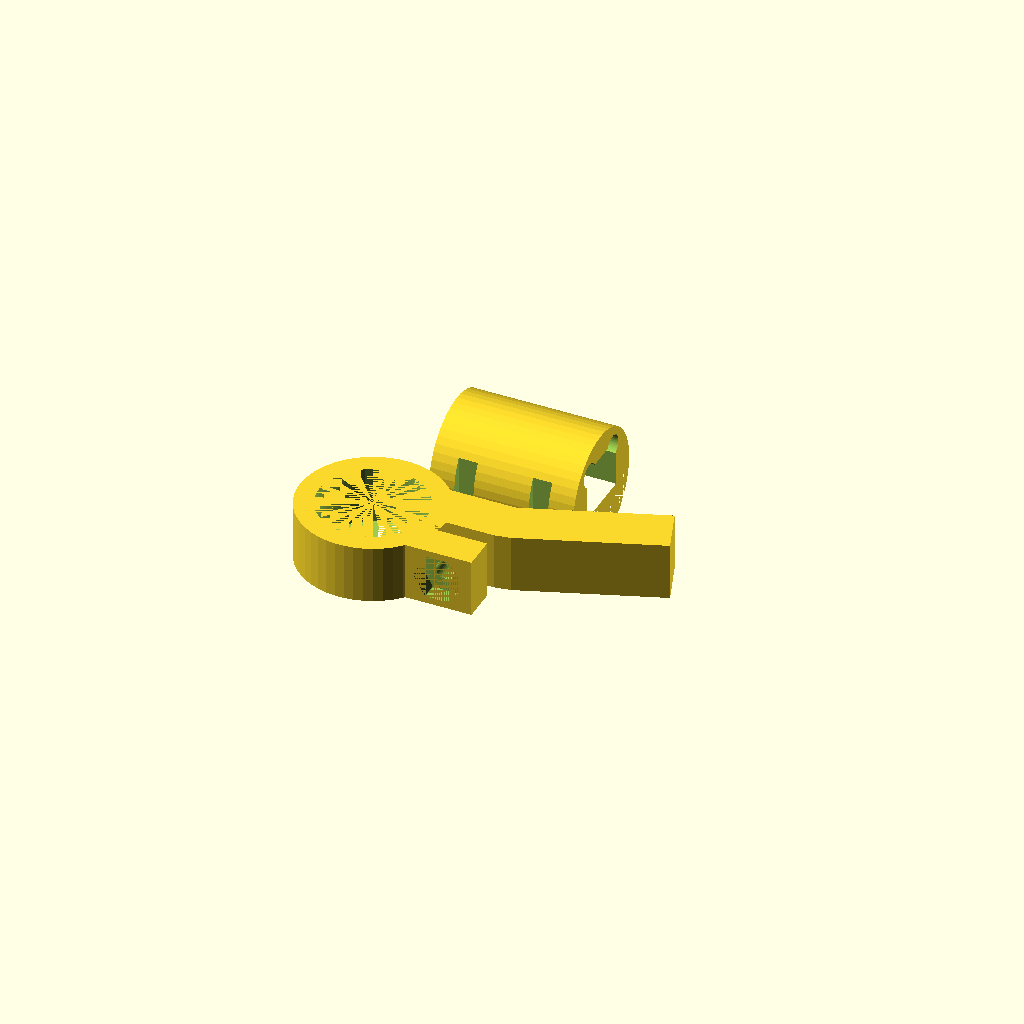
Cell 1: the model at its default parameters.
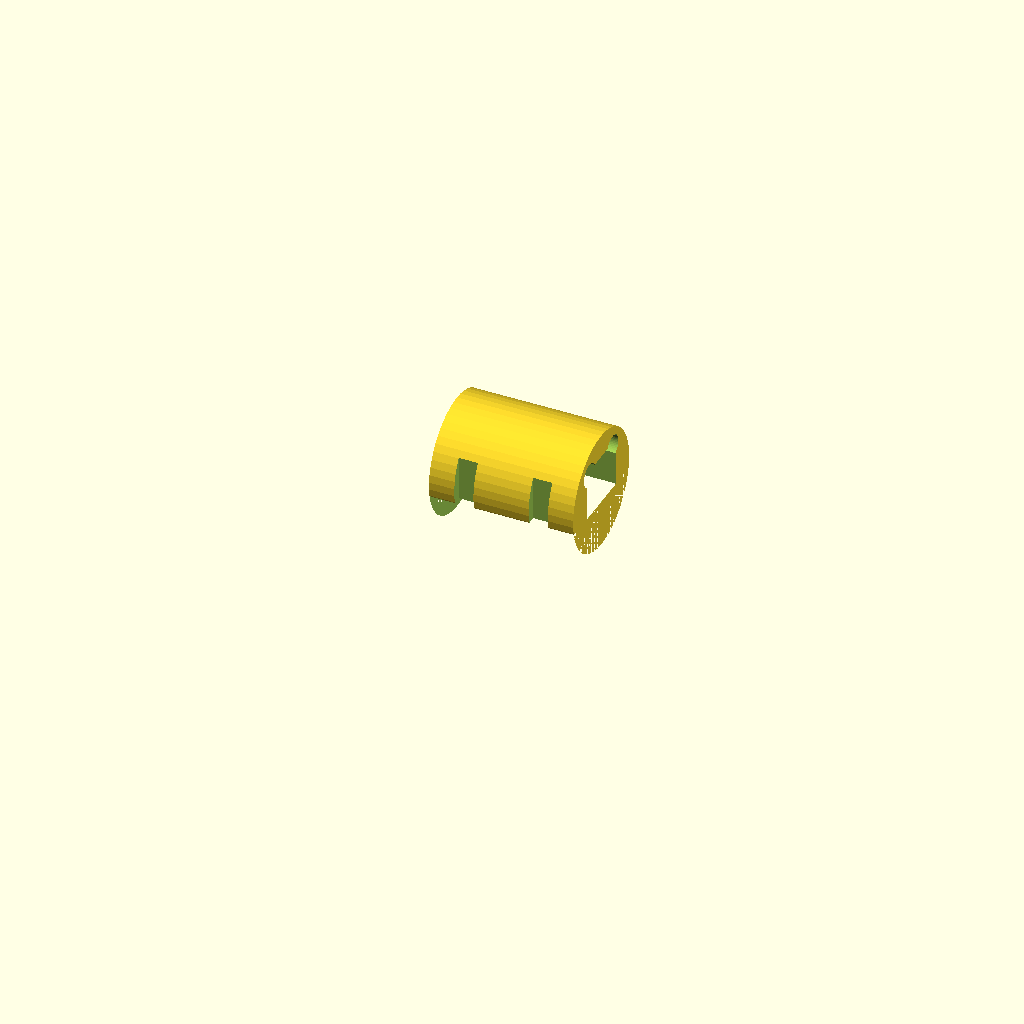
Cell 2 — generateClamp set to false, the other parameters unchanged.
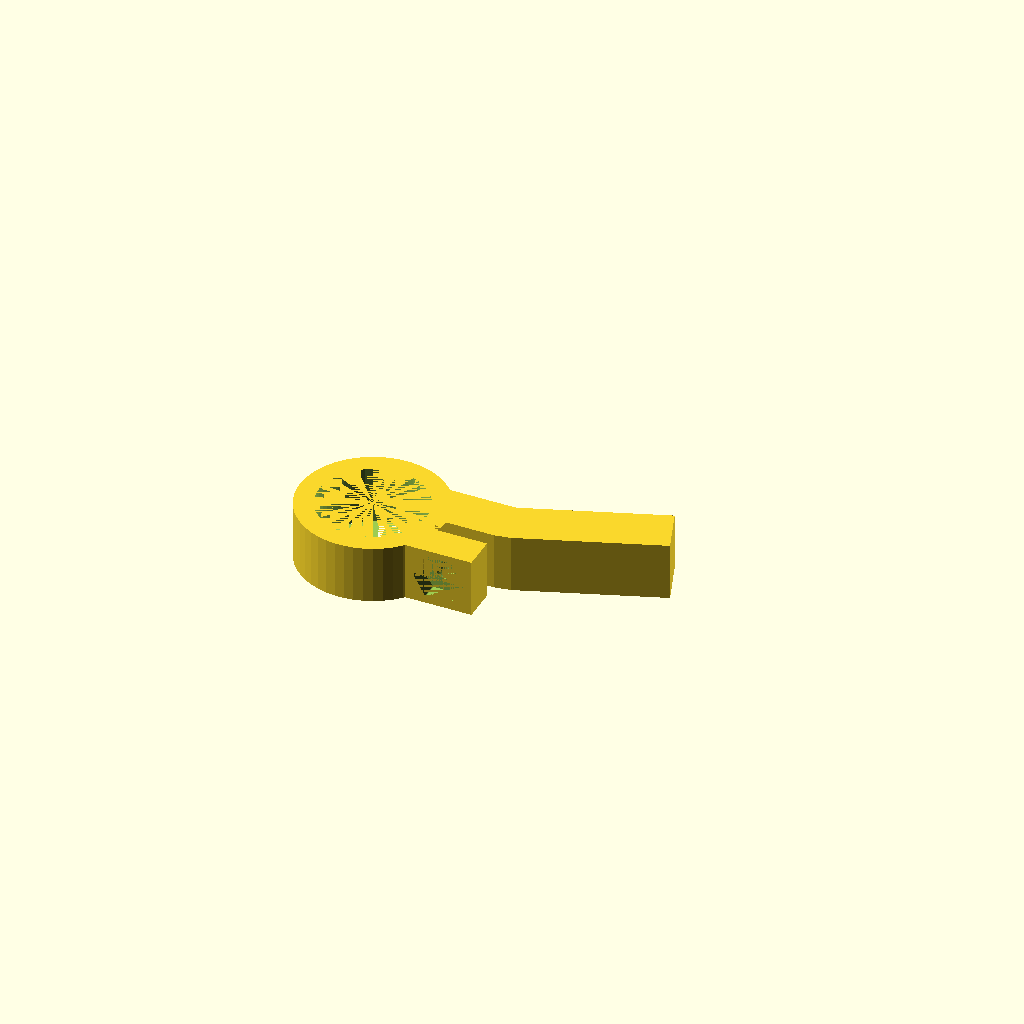
Cell 3: the same model with generateAdapter = false.
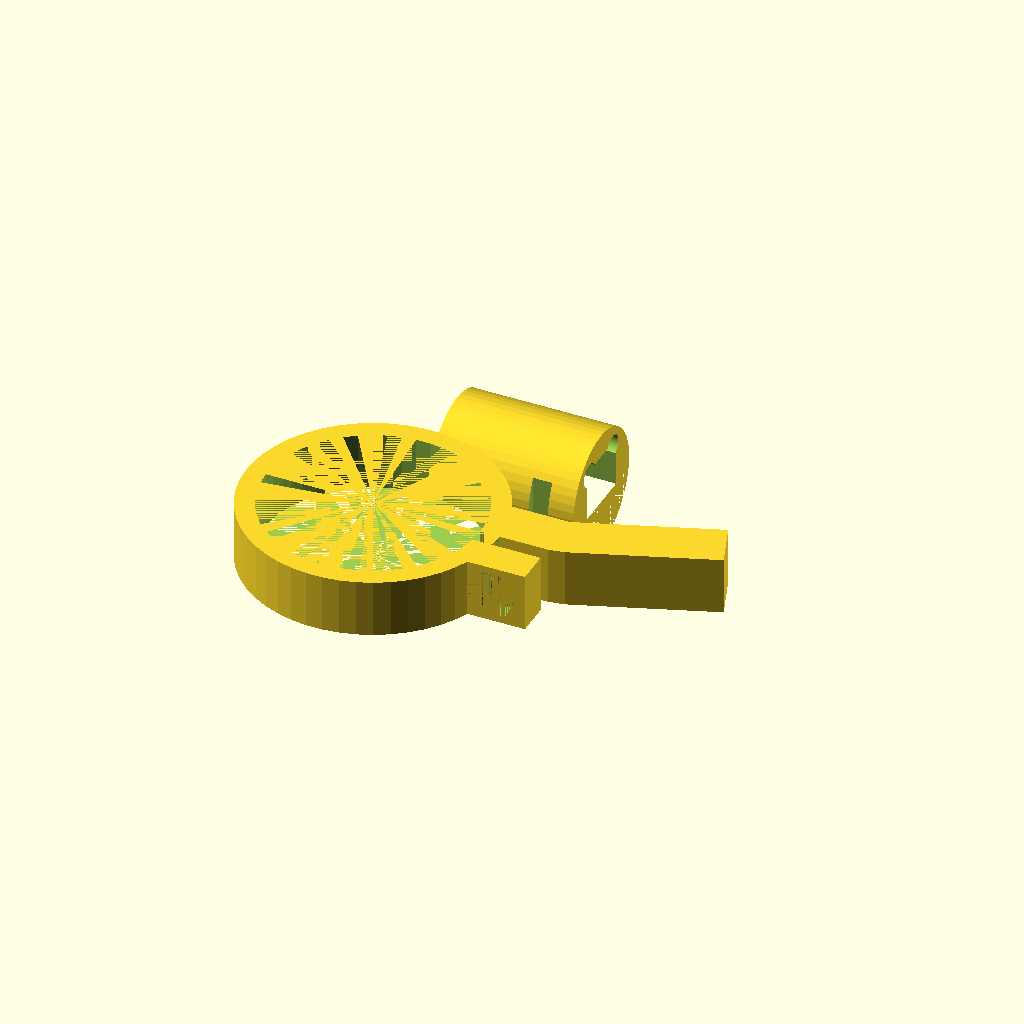
Cell 4: clampInnerDia = 44.6 (everything else at default).
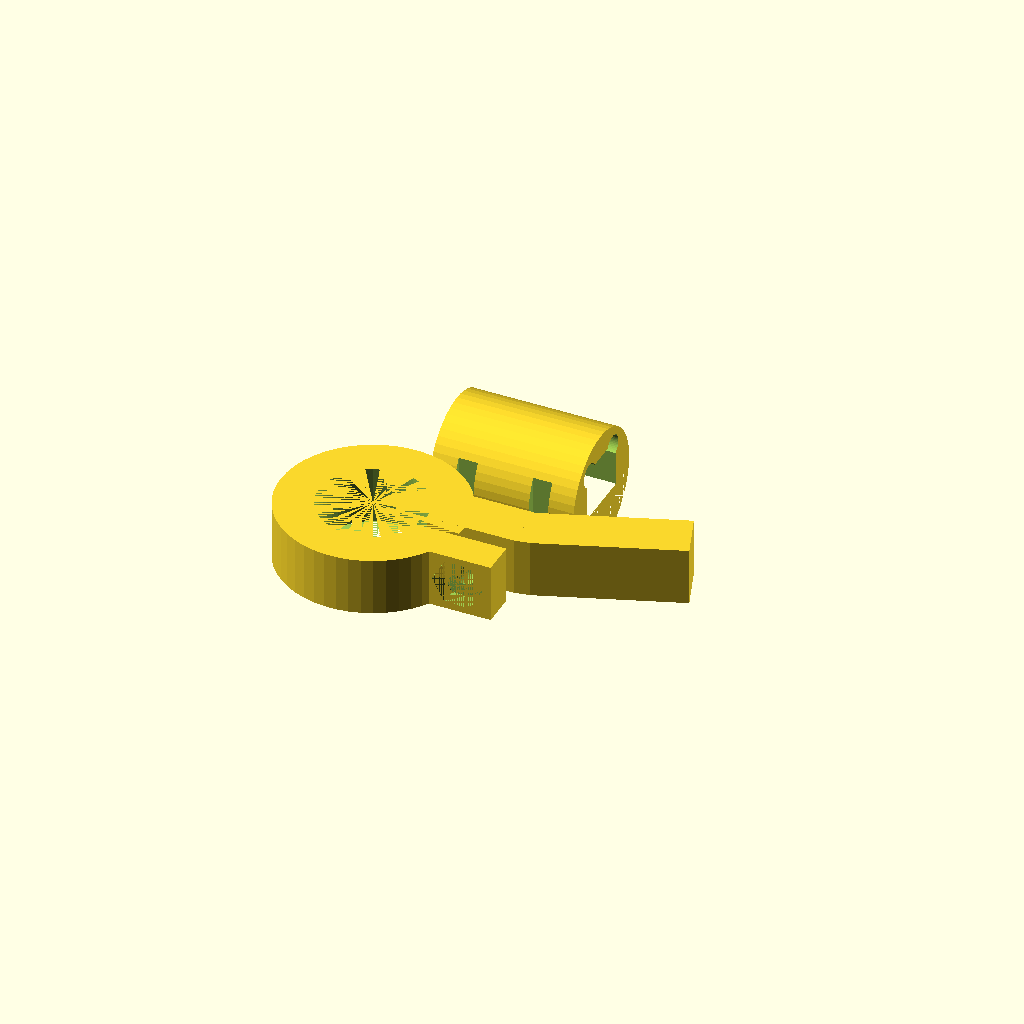
Cell 5: the same model with clampWallThick = 8.
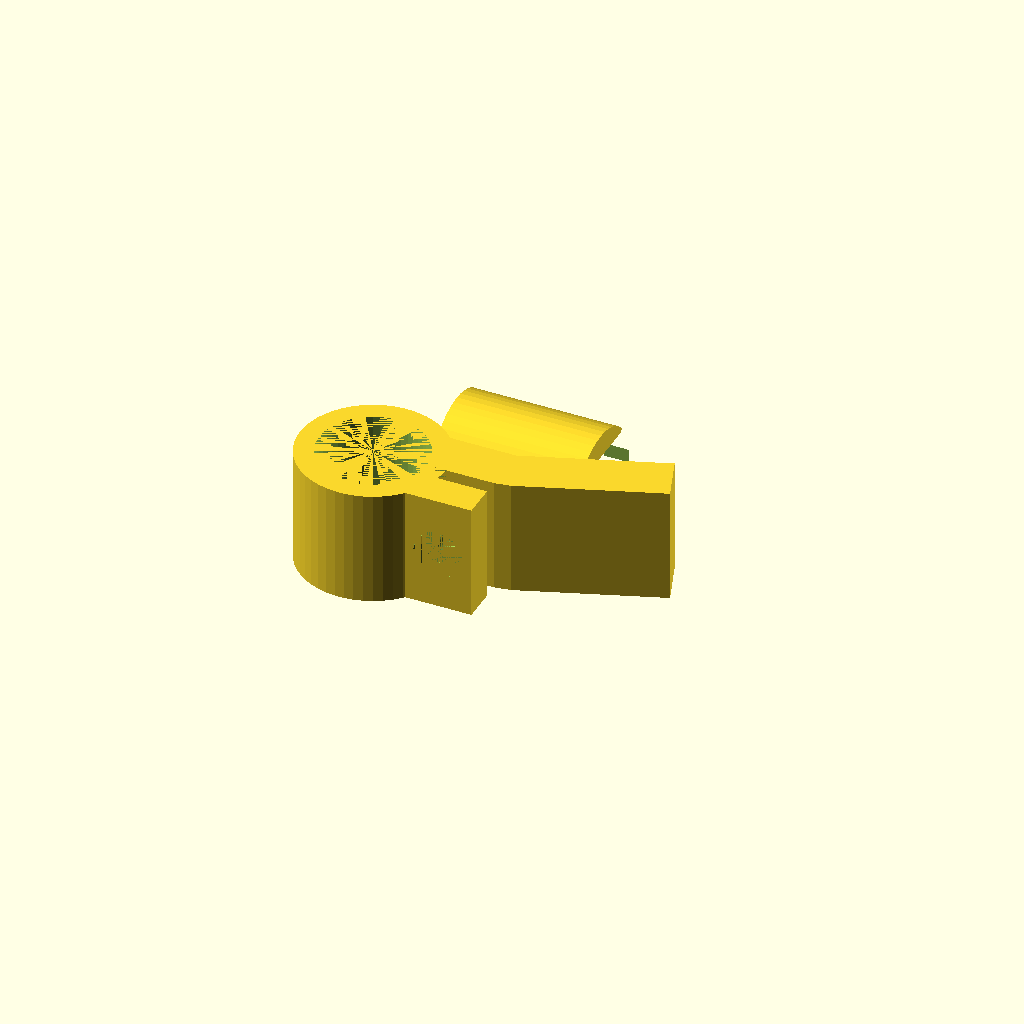
Cell 6: the same model with clampWidth = 24.
One fixed orthographic camera (rotation 55°, 0°, 25°; colour scheme Cornfield) for every cell.
The OpenSCAD source (inputs/thingiverse/thing-2149722/files/AerobarComputerMount.scad):
//diameter of the bar onto which the clamp will be mounted
clampInnerDia = 22.3;
//thickness of the clamp wall wrapping around the bar
clampWallThick = 4;
//width of the clamp (ie, front-to-back, along the length of the bar) (bear in mind that this width must be greater than the bolt head and nut diameters, as they are countersunk into the clamp)
clampWidth = 12;

//length of the flat section of the arm - must be long enough to accomodate the needed adapterLen
armLen = 30;
//height of the arm (and bolt block)
armHt = 10;
//angle needed to achieve the depth above (negative angle) or below (positive angle) the bar that you need the arm to be (take into account the adapterHt value)
armAngle = 20;

//thickness of the gap between the nut and bolt blocks
blockGapThick = 3;
//width of the nut and bolt blocks (ie, distance from clamp toward arm
blockWidth = 10;
//height (thickness) of the nut block
nutBlockHt = 7;

//diameter of bolt head inset (use bolt head diameter plus 1-2mm) - must be a sensible value, as compared to clampWidth
boltHeadDia = 8;
//height of the clamp bolt head (ie, depth of the bolt head countersink)
boltHeadInset = 4; 
//diameter of the shank of the bolt
boltShankDia = 4;

//circular diameter of the nut, plus about 1mm (for a 6-sided nut, the distance between 2 opposite corners on the nut, plus a little)
nutDia = 10;
//depth of the nut countersink - must be a sensible value, as compared to nutBlockHt
nutInset = 3.5;

//length of the round adapter that fits on the arm - must be long enough for bands, ties, etc that hold your computer mount on
adapterLen = 30;
//outside diameter of the adapter - such that your computer mount will sit on it well
adapterDia = 25;
//height above the top, flat surface of the arm, that the top of the adapter should be
adapterHt = 5;
//if your aerobar is at an angle, where you'll be mounting the clamp, it can cant the arm one way or the other (so your computer would sit crooked) - this allows some compensation for that, if needed
adapterAngle = 0;

adapterStrapChannelSpacing = 15.5;
adapterStrapChannelWidth = 4;
adapterStrapChannelDepth = 2;

//printers tend to over-size exterior dimensions a bit, and correspondingly undersize interior dimensions, so this
// fudge factor widens and deepens the slot in the adapter, to allow the adapter to fit onto the arm better
//use this if/as needed for your printer. Set to total mm extra width needed.
adapterInteriorFudgeFactor = .8;

//enable/disable generation of the clamp - in case only want to print one or the other
generateClamp = true;
//enable/disable generation of the adapter - in case only want to print one or the other
generateAdapter = true;

//orientation for placement of adapter on print surface - 0 = vertical, 90 = horizontal (just for printing/plating purpose)
adapterPrintOrientation = 90;

$fn=50;

if (generateClamp) {
    clamp();
}
if (generateAdapter) {
    adapter();
}

//generates the adapter body, which sits on the arm, and allows the computer mount to sit on a bar-like surface
module adapter() {
    //this inset allows room for the corners of the arm to sit all the way up in the adapter
    // as well as provides a little more spring in the sides of the adapter, so that it can more firmly grip the arm
    // once attachment straps or bands are put around it and the arm
    blockCornerInsetDia = 5;
    
    //move away from orgin, so won't collide with clamp
    translate([0, 1.5*adapterDia, 0]) {
        rotate([0, adapterPrintOrientation, 0]) {
            //remove lower part of body, that would sit below bottom of arm
            difference() {
                //adapter body, minus arm slot and strap channels
                difference() {
                    //body of the adapter
                    cylinder(d=adapterDia, h=adapterLen);
                    //cutout for the arm - includes the arm cutout, the fudge factor and the corner insets
                    translate([armHt/2 - adapterDia/2 + adapterHt, 0, adapterLen/2]) {
                        rotate([adapterAngle, 0, 0]) {
                            //arm cutout with corner insets
                            union() {
                                cube([armHt + adapterInteriorFudgeFactor/2, clampWidth + adapterInteriorFudgeFactor, adapterLen*2], center=true);
                                translate([-armHt/2 - adapterInteriorFudgeFactor/2 + blockCornerInsetDia/4, -clampWidth/2 - adapterInteriorFudgeFactor/2 + blockCornerInsetDia/4, 0]) {
                                    cylinder(d=blockCornerInsetDia, h=adapterLen*2, center=true);
                                }
                                translate([-armHt/2 - adapterInteriorFudgeFactor/2 + blockCornerInsetDia/4, clampWidth/2 + adapterInteriorFudgeFactor/2 - blockCornerInsetDia/4, 0]) {
                                    cylinder(d=blockCornerInsetDia, h=adapterLen*2, center=true);
                                }
                            }
                        }
                    }
                    //strap channel cutouts - spaced 1/2 of adapterStrapChannelWidth from center of adapter length
                    translate([-adapterDia/2, -adapterDia/2, adapterLen/2 - adapterStrapChannelSpacing/2 - adapterStrapChannelWidth/2]) {
                        cube([adapterDia, adapterStrapChannelDepth, adapterStrapChannelWidth]);
                    }
                    translate([-adapterDia/2, -adapterDia/2, adapterLen/2 + adapterStrapChannelSpacing/2 - adapterStrapChannelWidth/2]) {
                        cube([adapterDia, adapterStrapChannelDepth, adapterStrapChannelWidth]);
                    }
                    translate([-adapterDia/2, adapterDia/2 - adapterStrapChannelDepth, adapterLen/2 - adapterStrapChannelSpacing/2 - adapterStrapChannelWidth/2]) {
                        cube([adapterDia, adapterStrapChannelDepth, adapterStrapChannelWidth]);
                    }
                    translate([-adapterDia/2, adapterDia/2 - adapterStrapChannelDepth, adapterLen/2 + adapterStrapChannelSpacing/2 - adapterStrapChannelWidth/2]) {
                        cube([adapterDia, adapterStrapChannelDepth, adapterStrapChannelWidth]);
                    }
                    
                }
                
                //cube to remove the lower part of the adapter body
                translate([-adapterDia/2 + adapterHt + armHt, -adapterDia/2, 0]) {
                    cube([adapterDia, adapterDia, adapterLen]);
                }
            }
        }
    }
}

//produce the clamp/arm assembly
module clamp() {
    ring();
    boltBlock();
    nutBlock();
    arm();
}

//generate a 6-sided pocket for the nut
module nutPocket() {
    hull() {
        for (a=[0:60:359]) {
            nutPoint(a);
        }
    }
}

//generates each corner point of the nut, which are then hulled together to construct the nut inset
module nutPoint(angle) {
    rotate([0, 0, angle]) {
        translate([nutDia/2, 0, 0]) {
            rotate([0, 0, 45]) {
                cylinder(d=.5, h=nutInset, center=true);
            }
        }
    }
}

//generate the clamp ring, including the clamp gap
module ring() {
    //difference gap from ring
    difference() {
        //outer - inner cylinder create ring
        difference() {
            cylinder(r=clampInnerDia/2 + clampWallThick, h = clampWidth);
            cylinder(d=clampInnerDia, h=clampWidth);
        }
        //generate the gap as a block
        translate([clampInnerDia/2 - .1*clampWallThick, -blockGapThick, 0]) {
            cube([1.2*clampWallThick, blockGapThick, clampWidth]);
        }
    }
}

//generate the nut block
module nutBlock() {
    //nut block minus the nut pocket and the bolt shank
    difference() {
        //the nut block itself
        translate([clampInnerDia/2, -nutBlockHt - blockGapThick, 0]) {
            cube([blockWidth + clampWallThick, nutBlockHt, clampWidth]);
        }
        //combination of nut inset and bolt shank holes
        union() {
            //move the nut pocket to the center of the nut block bottom face
            translate([clampInnerDia/2 + clampWallThick + blockWidth/2 - boltShankDia/2, -nutInset/2 - blockGapThick - nutBlockHt + nutInset, clampWidth/2]) {
                //generate and orient nut pocket so flat sides are parallel to block sides
                rotate([90, 0, 0]) {
                    nutPocket();
                }
            }
            
            //generate bolt shank hole, and move it to the center of the nut block top/bottom faces
            translate([clampInnerDia/2 + clampWallThick + blockWidth/2 - boltShankDia/2, -blockGapThick - nutBlockHt/2, clampWidth/2]) {
                rotate([90, 0, 0]) {
                    cylinder(d=boltShankDia, h=nutBlockHt, center=true);
                }
            }
        }
    }
}

//generate the bolt block - this is both the block for the bolt, as well as the point to which the arm will attach
module boltBlock() {
    //bolt block minus the bolt head pocket and the bolt shank
    difference() {
        //the bolt block itself
        translate([clampInnerDia/2, 0, 0]) {
            cube([blockWidth + clampWallThick, armHt, clampWidth]);
        }
        //combination of the bolt head pocket and bolt shank
        union() {
            //generate and move the bolt head pocket to the top surface of the bolt block
            translate([clampInnerDia/2 + clampWallThick + blockWidth/2 - boltShankDia/2, boltHeadInset/2 + armHt - boltHeadInset, clampWidth/2]) {
                rotate([90, 0, 0]) {
                    cylinder(d=boltHeadDia, h=boltHeadInset, center=true);
                }
            }
            
            //generate bolt shank hole, and move it to the center of the bolt block top/bottom faces
            translate([clampInnerDia/2 + clampWallThick + blockWidth/2 - boltShankDia/2, armHt/2, clampWidth/2]) {
                rotate([90, 0, 0]) {
                    cylinder(d=boltShankDia, h=armHt, center=true);
                }
           }
        }
    }
}

//generate the arm - it will attach at the top, outside edge of the bolt block, at the specified angle, and any gap resulting from the angle will be filled in
module arm() {
    //union the arm and the gap filling geometry
    union() {
        //move the rotated arm to top, outer edge of the bolt block
        translate([clampInnerDia/2 + clampWallThick + blockWidth, armHt, 0]) {
            //rotate the arm to the desired angle
            rotate([0, 0, armAngle]) {
                //the arm itself
                translate([0, -armHt, 0]) {
                    cube([armLen, armHt, clampWidth]);
                }
            }
        }
        
        //fill in the gap, resulting from any specified angle between the arm and the bolt block
        // (do this by just creating 3 small geometries at each corner of the gap, and then hull them together
        hull() {
            //small rectangle sitting at the lower, outside corner of the bolt block, running from top to bottom (as arm sits on plane)
            translate([clampInnerDia/2 + clampWallThick + blockWidth, 0, 0]) {
                cube([.1, .1, clampWidth]);
            }
            //small rectangle sitting at the lower, inner corner of the arm, running from top to bottom (as arm sits on plane)
            //roate and translate it the same way that the arm was, so it ends up in right place
            translate([clampInnerDia/2 + clampWallThick + blockWidth, armHt, 0]) {
                rotate([0, 0, armAngle]) {
                    translate([-.1, -armHt, 0]) {
                        cube([.1, .1, clampWidth]);
                    }
                }
            }
            //cmall cylinder, sitting at joint of bolt block and arm, recessed so as not to protrude above top of bolt block and arm
            translate([clampInnerDia/2 + clampWallThick + blockWidth, armHt - .05, clampWidth/2]) {
                cylinder(d=.1, h=clampWidth, center=true);
            }
        }
    }
}
Parameter table extracted from the source (name, type, default, range or options):
clampInnerDia: number, default 22.3
clampWallThick: number, default 4
clampWidth: number, default 12
armLen: number, default 30
armHt: number, default 10
armAngle: number, default 20
blockGapThick: number, default 3
blockWidth: number, default 10
nutBlockHt: number, default 7
boltHeadDia: number, default 8
boltHeadInset: number, default 4
boltShankDia: number, default 4
nutDia: number, default 10
nutInset: number, default 3.5
adapterLen: number, default 30
adapterDia: number, default 25
adapterHt: number, default 5
adapterAngle: number, default 0
adapterStrapChannelSpacing: number, default 15.5
adapterStrapChannelWidth: number, default 4
adapterStrapChannelDepth: number, default 2
adapterInteriorFudgeFactor: number, default 0.8
generateClamp: bool, default true
generateAdapter: bool, default true
adapterPrintOrientation: number, default 90
